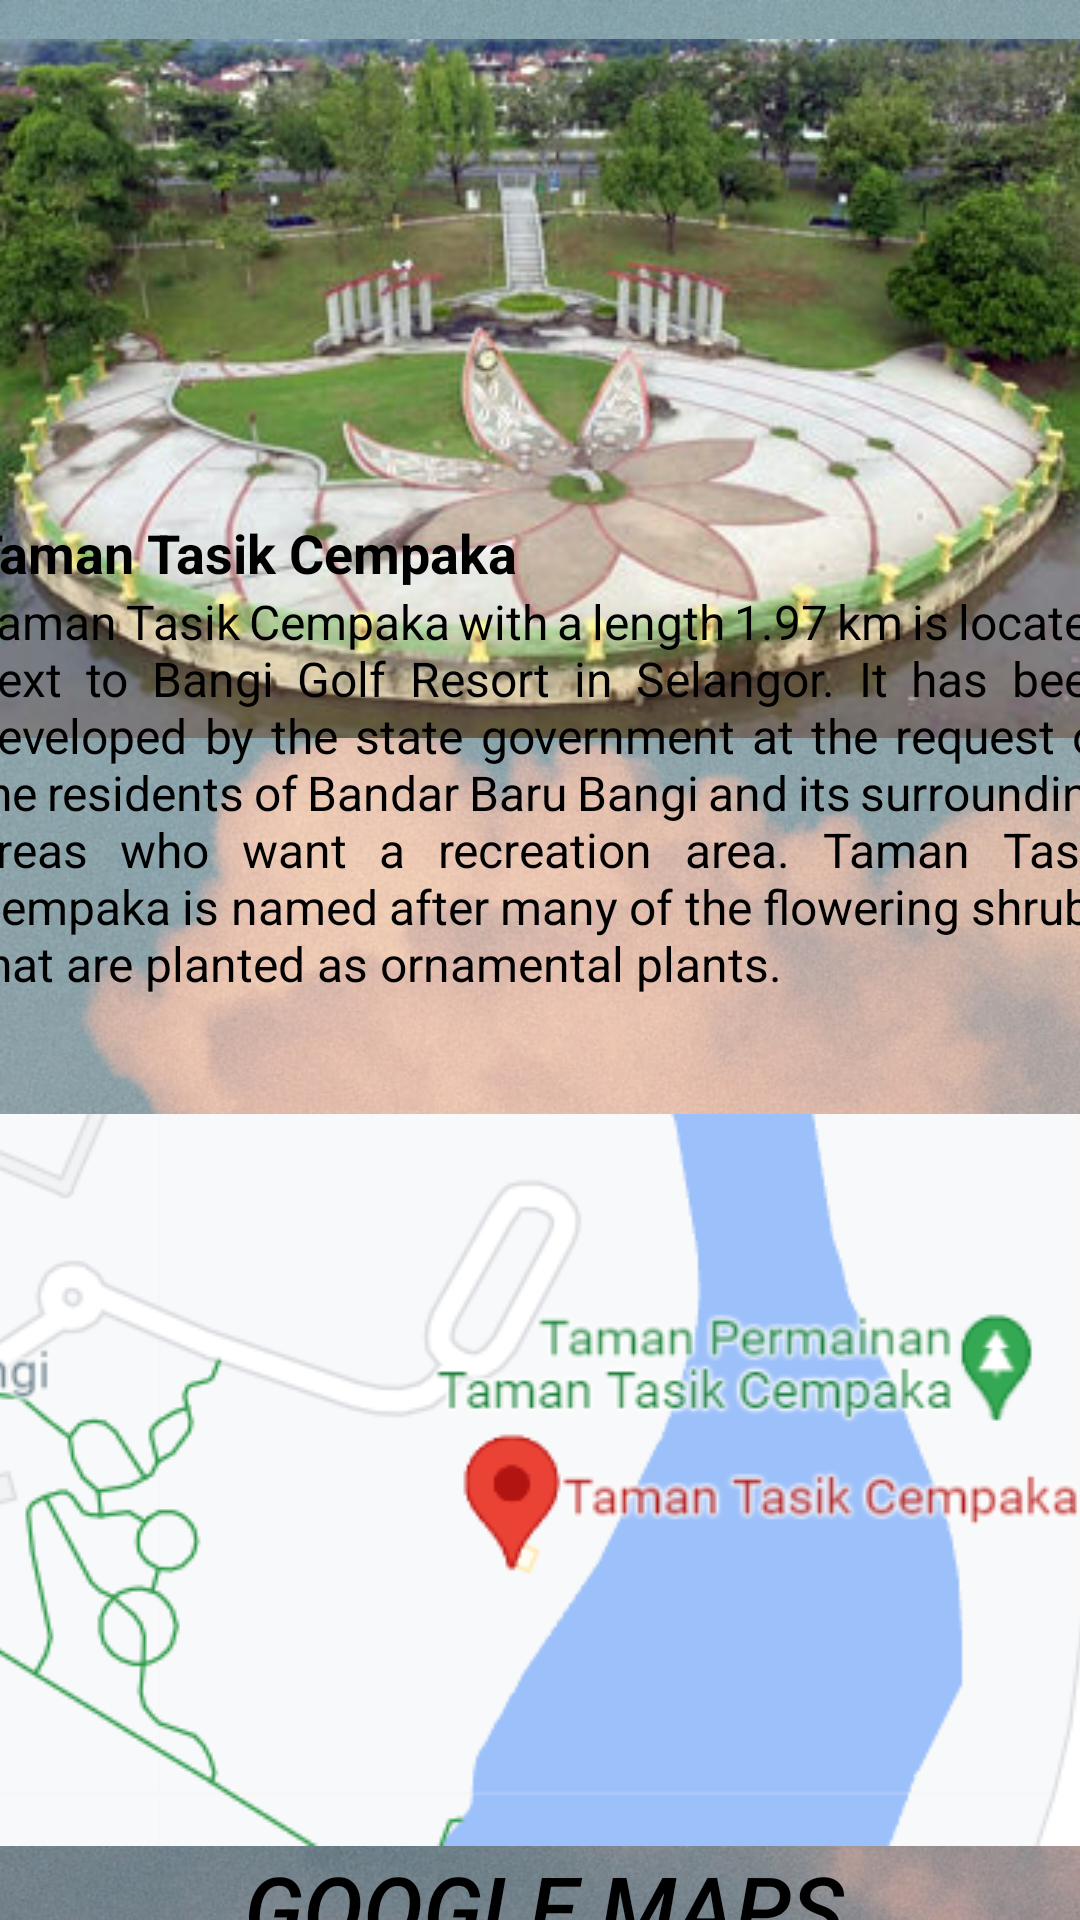

Reconstruct the res/layout file that produces this screen, plus the resources it refers to.
<!-- AndroidManifest.xml: application theme Theme.TourismSelangor -->
<!-- res/layout/activity_tasikcempaka.xml -->
<?xml version="1.0" encoding="utf-8"?>
<androidx.constraintlayout.widget.ConstraintLayout
    xmlns:android="http://schemas.android.com/apk/res/android"
    xmlns:app="http://schemas.android.com/apk/res-auto"
    xmlns:tools="http://schemas.android.com/tools"
    android:layout_width="match_parent"
    android:layout_height="match_parent"
    android:background="@drawable/wallpaperregion"
    tools:context=".tasikcempaka">

    <ImageView
        android:id="@+id/imageView4"
        android:layout_width="391dp"
        android:layout_height="233dp"
        app:layout_constraintBottom_toBottomOf="parent"
        app:layout_constraintEnd_toEndOf="parent"
        app:layout_constraintStart_toStartOf="parent"
        app:layout_constraintTop_toTopOf="parent"
        app:layout_constraintVertical_bias="0.032"
        app:srcCompat="@drawable/hululangat" />

    <ScrollView
        android:id="@+id/scrollView3"
        android:layout_width="382dp"
        android:layout_height="468dp"
        app:layout_constraintBottom_toBottomOf="parent"
        app:layout_constraintEnd_toEndOf="parent"
        app:layout_constraintHorizontal_bias="0.482"
        app:layout_constraintStart_toStartOf="parent"
        app:layout_constraintTop_toTopOf="parent"
        app:layout_constraintVertical_bias="1.0"
        tools:ignore="SpeakableTextPresentCheck">

        <TableLayout
            android:layout_width="wrap_content"
            android:layout_height="wrap_content"
            android:orientation="vertical">

            <TextView
                android:id="@+id/textView3"
                android:layout_width="match_parent"
                android:layout_height="wrap_content"
                android:justificationMode="inter_word"
                android:text="Taman Tasik Cempaka"
                android:textColor="@color/black"
                android:textSize="18sp"
                android:textStyle="bold"
                app:layout_constraintBottom_toBottomOf="parent"
                app:layout_constraintEnd_toEndOf="parent"
                app:layout_constraintHorizontal_bias="0.0"
                app:layout_constraintStart_toStartOf="parent"
                app:layout_constraintTop_toTopOf="parent"
                app:layout_constraintVertical_bias="0.426" />

            <TextView
                android:id="@+id/textView2"
                android:layout_width="393dp"
                android:layout_height="175dp"
                android:justificationMode="inter_word"
                android:text="Taman Tasik Cempaka with a length 1.97 km is located next to Bangi Golf Resort in Selangor. It has been developed by the state government at the request of the residents of Bandar Baru Bangi and its surrounding areas who want a recreation area. Taman Tasik Cempaka is named after many of the flowering shrubs that are planted as ornamental plants."
                android:textColor="@color/black"
                android:textSize="16sp"
                app:layout_constraintBottom_toBottomOf="parent"
                app:layout_constraintEnd_toEndOf="parent"
                app:layout_constraintHorizontal_bias="0.0"
                app:layout_constraintStart_toStartOf="parent"
                app:layout_constraintTop_toTopOf="parent"
                app:layout_constraintVertical_bias="0.426" />

            <Button
                android:id="@+id/cempakabtn"
                android:layout_width="188dp"
                android:layout_height="match_parent"
                android:background="?android:attr/selectableItemBackground"
                android:drawableTop="@drawable/cempaka"
                android:text="Google Maps"
                android:textColor="@color/black"
                android:textSize="30sp"
                android:textStyle="italic"
                app:backgroundTint="@null"
                app:layout_constraintBottom_toBottomOf="parent"
                app:layout_constraintEnd_toEndOf="parent"
                app:layout_constraintStart_toStartOf="parent"
                app:layout_constraintTop_toTopOf="parent"
                app:layout_constraintVertical_bias="0.382" />

        </TableLayout>

    </ScrollView>

</androidx.constraintlayout.widget.ConstraintLayout>
<!-- resources referenced by this layout -->
<resources>
  <!-- drawable cempaka: png bitmap (drawable, 46805 bytes) -->
  <!-- drawable hululangat: jpg bitmap (drawable, 55948 bytes) -->
  <!-- drawable wallpaperregion: jpg bitmap (drawable, 118759 bytes) -->
  <style name="Theme.TourismSelangor" parent="Base.Theme.TourismSelangor" />
  <style name="Base.Theme.TourismSelangor" parent="Theme.Material3.DayNight.NoActionBar">
          
          
      </style>
  <!-- not gathered from this repository: default colours our renderer supplied (Android Studio template values) -->
  <color name="black">#FF000000</color>
</resources>
